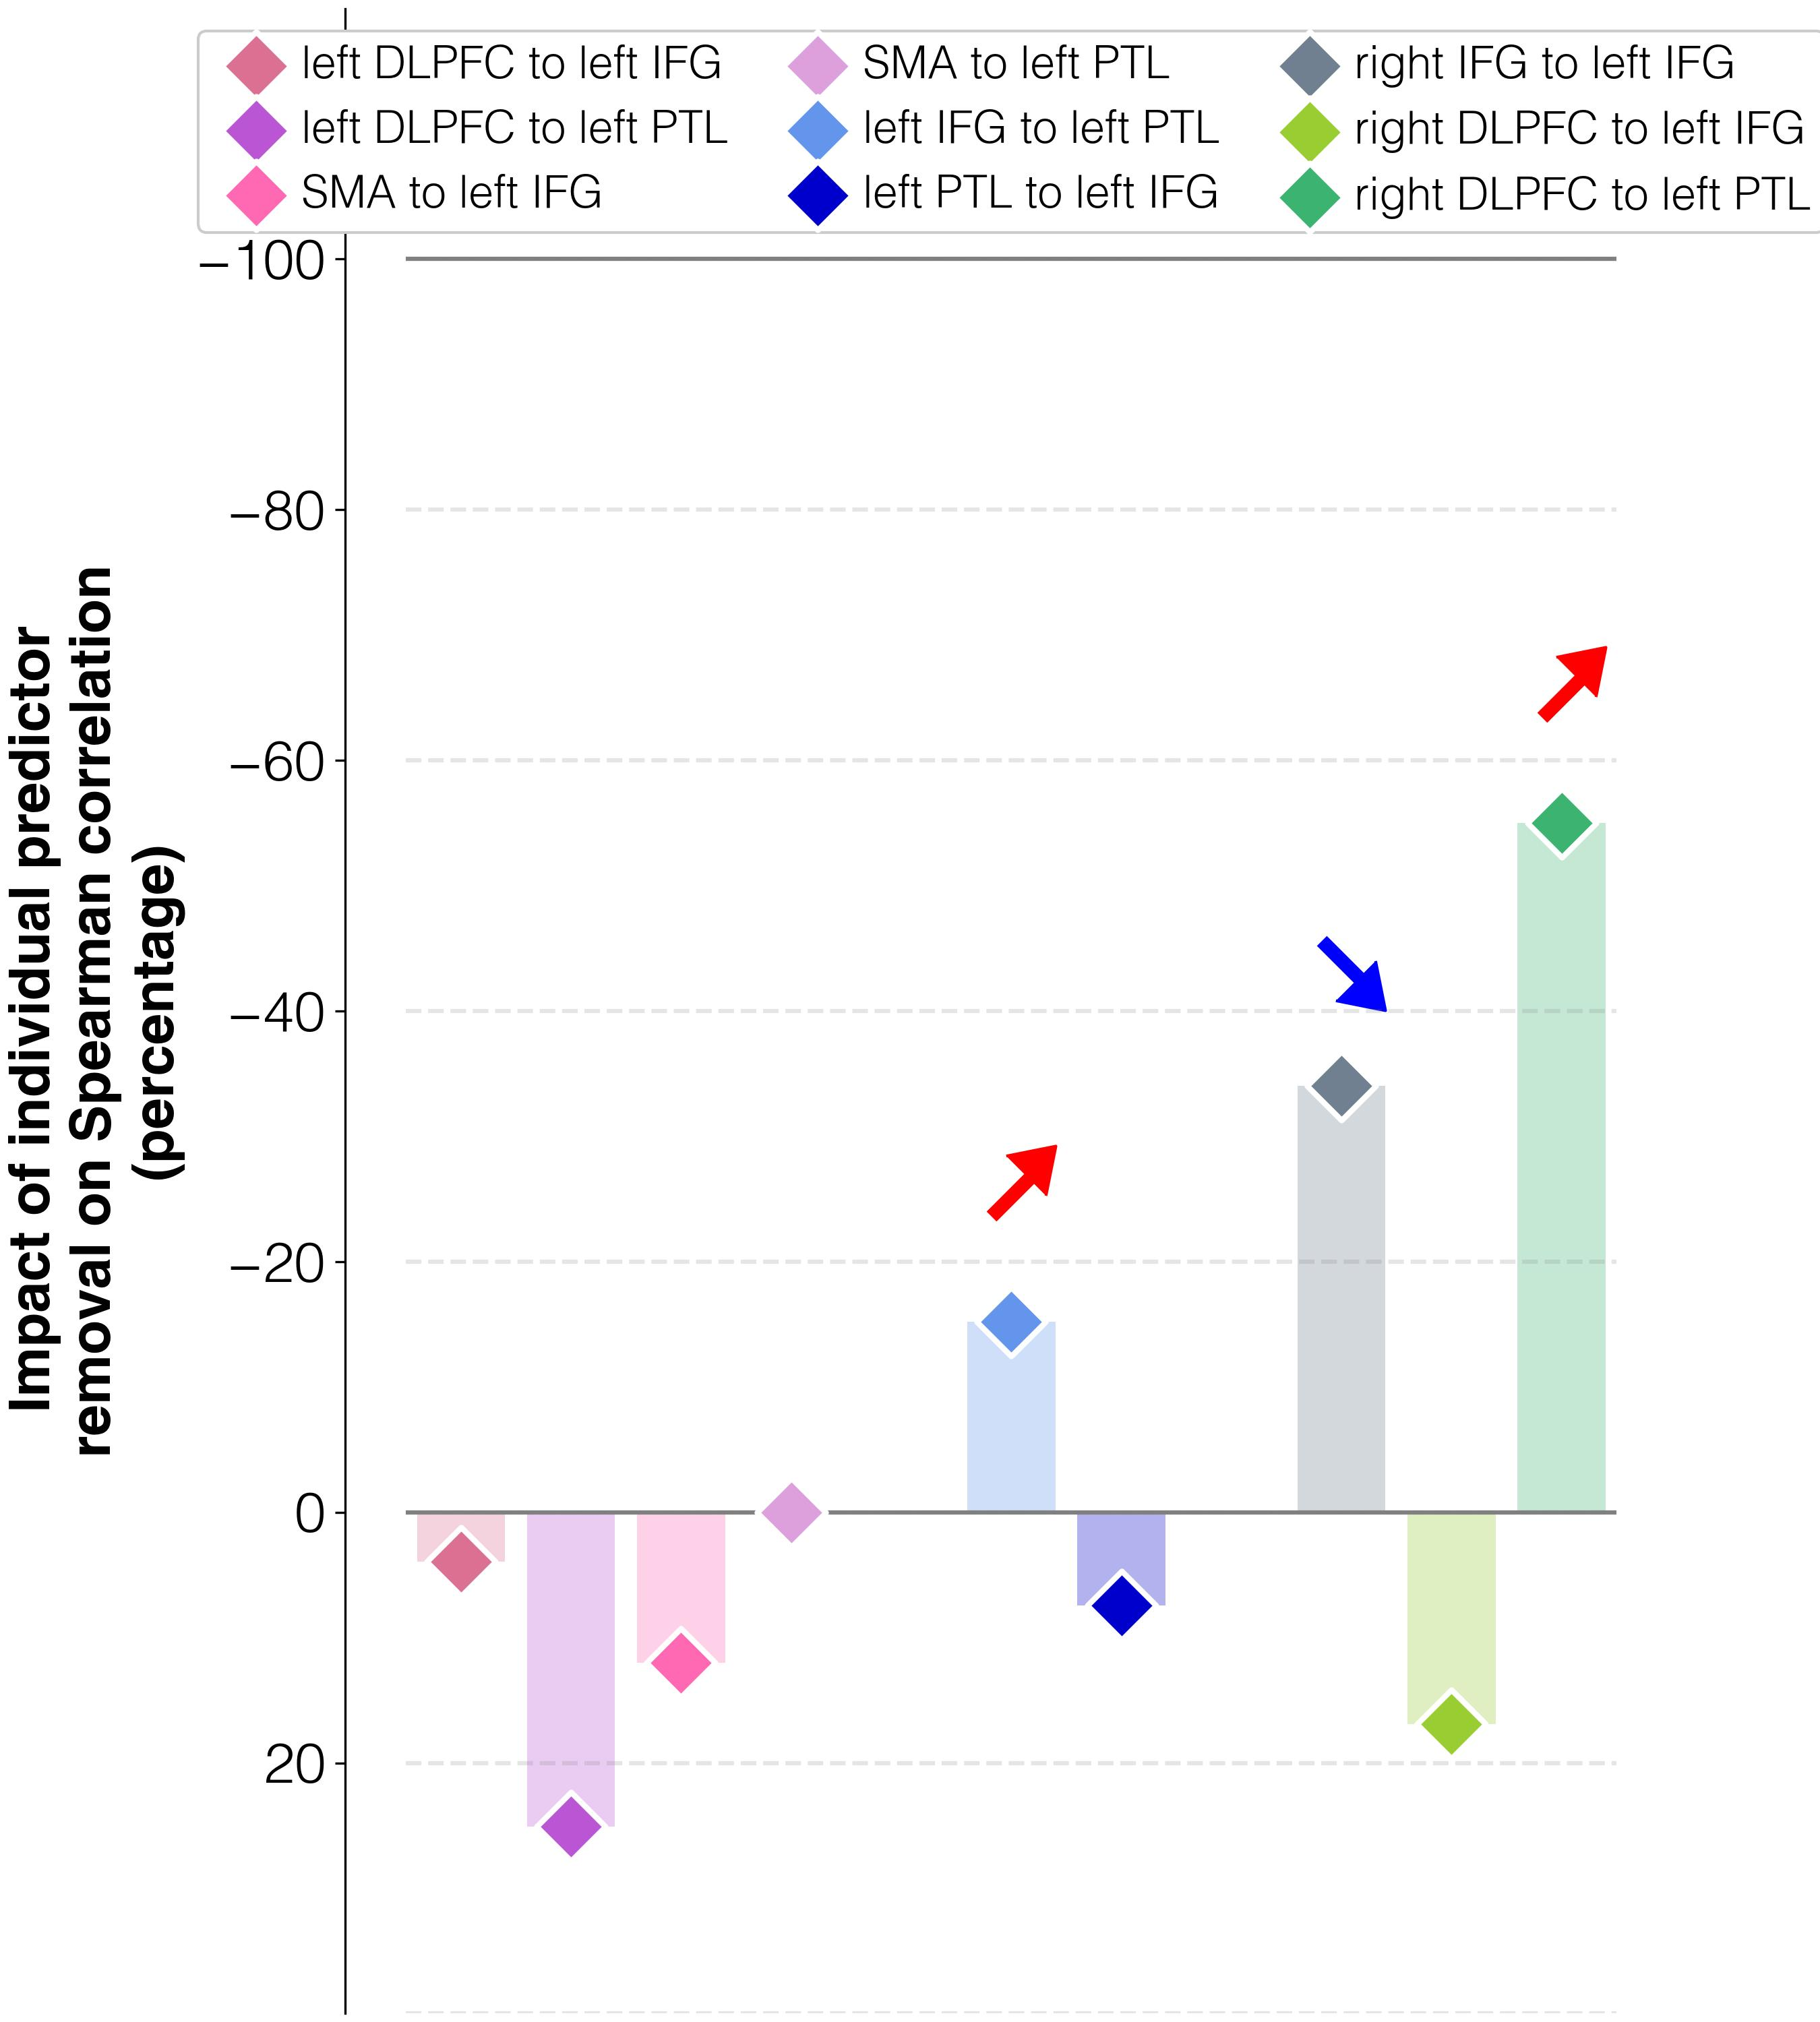

The data file committed next to this chart (first rows):
target	predictor	ablation_impact (percent)	ablation_rho	weight	FDR_p	raw_p
improvements T2-T1	connectivity T2 w/o lDLPFC_to_lIFG_T2	4.0	0.22	0.00734	0.00028	0.0001
improvements T2-T1	connectivity T2 w/o lDLPFC_to_lPTL_T2	25.1	0.264	-0.00576	0.00028	0.0001
improvements T2-T1	connectivity T2 w/o lSMA_to_lIFG_T2	12.0	0.237	0.00428	0.00028	0.0001
improvements T2-T1	connectivity T2 w/o lSMA_to_lPTL_T2	0.0	0.211	0.00691	0.00028	0.0001
improvements T2-T1	connectivity T2 w/o lIFG_to_lPTL_T2	-15.2	0.179	0.00744	0.00028	0.0001
improvements T2-T1	connectivity T2 w/o lPTL_to_lIFG_T2	7.4	0.227	-4e-05	0.9621	0.9368
improvements T2-T1	connectivity T2 w/o rIFG_to_lIFG_T2	-34.0	0.139	-0.01076	0.00028	0.0001
improvements T2-T1	connectivity T2 w/o rDLPFC_to_lIFG_T2	16.9	0.247	-0.00392	0.00028	0.0001
improvements T2-T1	connectivity T2 w/o rDLPFC_to_lPTL_T2	-55.0	0.095	0.016	0.00028	0.0001
